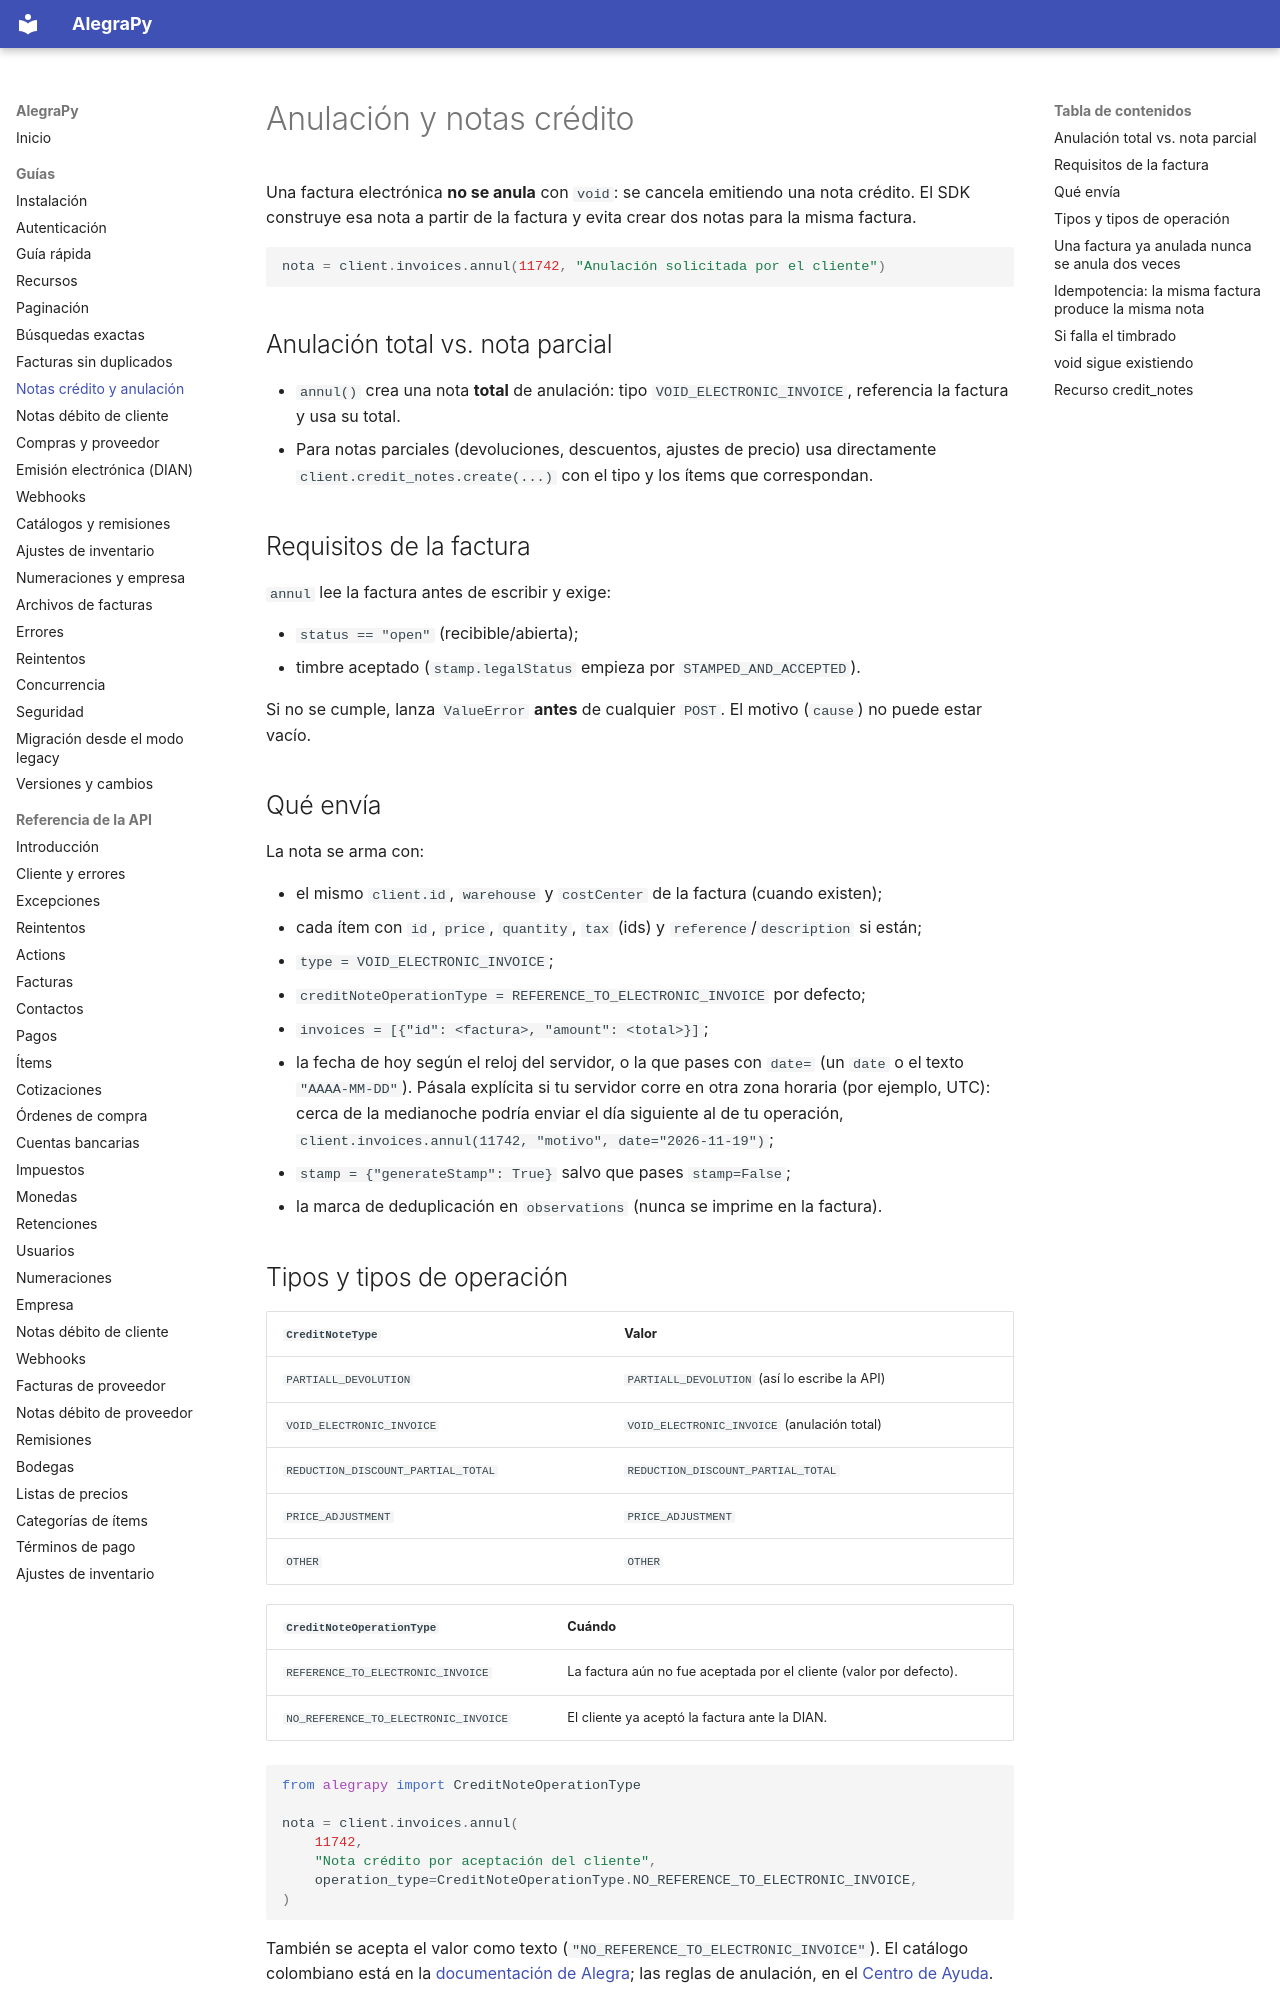

repository: camilordz1/alegrapy · page: guias/notas-credito/index.html · generator: mkdocs

# Anulación y notas crédito

Una factura electrónica **no se anula** con `void`: se cancela emitiendo una nota crédito. El SDK
construye esa nota a partir de la factura y evita crear dos notas para la misma factura.

```python
nota = client.invoices.annul(11742, "Anulación solicitada por el cliente")
```

## Anulación total vs. nota parcial

- `annul()` crea una nota **total** de anulación: tipo `VOID_ELECTRONIC_INVOICE`, referencia la
  factura y usa su total.
- Para notas parciales (devoluciones, descuentos, ajustes de precio) usa directamente
  `client.credit_notes.create(...)` con el tipo y los ítems que correspondan.

## Requisitos de la factura

`annul` lee la factura antes de escribir y exige:

- `status == "open"` (recibible/abierta);
- timbre aceptado (`stamp.legalStatus` empieza por `STAMPED_AND_ACCEPTED`).

Si no se cumple, lanza `ValueError` **antes** de cualquier `POST`. El motivo (`cause`) no puede
estar vacío.

## Qué envía

La nota se arma con:

- el mismo `client.id`, `warehouse` y `costCenter` de la factura (cuando existen);
- cada ítem con `id`, `price`, `quantity`, `tax` (ids) y `reference`/`description` si están;
- `type = VOID_ELECTRONIC_INVOICE`;
- `creditNoteOperationType = REFERENCE_TO_ELECTRONIC_INVOICE` por defecto;
- `invoices = [{"id": <factura>, "amount": <total>}]`;
- la fecha de hoy según el reloj del servidor, o la que pases con `date=` (un `date` o el texto
  `"AAAA-MM-DD"`). Pásala explícita si tu servidor corre en otra zona horaria (por ejemplo, UTC):
  cerca de la medianoche podría enviar el día siguiente al de tu operación,
  `client.invoices.annul(11742, "motivo", date="2026-11-19")`;
- `stamp = {"generateStamp": True}` salvo que pases `stamp=False`;
- la marca de deduplicación en `observations` (nunca se imprime en la factura).

## Tipos y tipos de operación

| `CreditNoteType` | Valor |
|---|---|
| `PARTIALL_DEVOLUTION` | `PARTIALL_DEVOLUTION` (así lo escribe la API) |
| `VOID_ELECTRONIC_INVOICE` | `VOID_ELECTRONIC_INVOICE` (anulación total) |
| `REDUCTION_DISCOUNT_PARTIAL_TOTAL` | `REDUCTION_DISCOUNT_PARTIAL_TOTAL` |
| `PRICE_ADJUSTMENT` | `PRICE_ADJUSTMENT` |
| `OTHER` | `OTHER` |

| `CreditNoteOperationType` | Cuándo |
|---|---|
| `REFERENCE_TO_ELECTRONIC_INVOICE` | La factura aún no fue aceptada por el cliente (valor por defecto). |
| `NO_REFERENCE_TO_ELECTRONIC_INVOICE` | El cliente ya aceptó la factura ante la DIAN. |

```python
from alegrapy import CreditNoteOperationType

nota = client.invoices.annul(
    11742,
    "Nota crédito por aceptación del cliente",
    operation_type=CreditNoteOperationType.NO_REFERENCE_TO_ELECTRONIC_INVOICE,
)
```

También se acepta el valor como texto (`"NO_REFERENCE_TO_ELECTRONIC_INVOICE"`). El catálogo
colombiano está en la [documentación de Alegra](https://developer.alegra.com/docs/colombia); las
reglas de anulación, en el [Centro de Ayuda](https://ayuda.alegra.com/).
